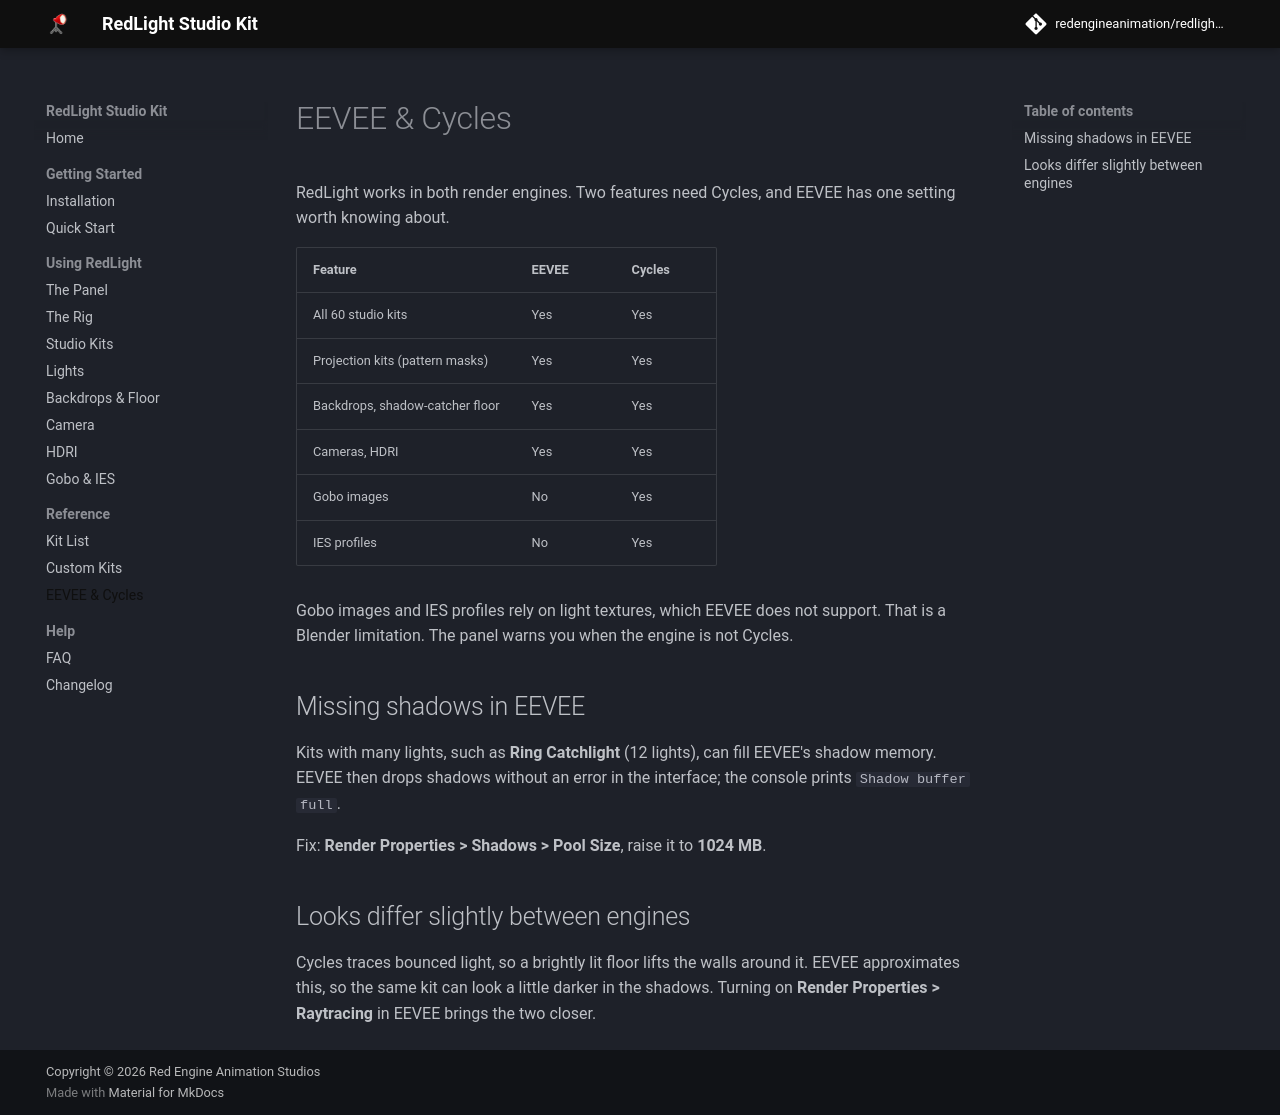

repository: redengineanimation/redlight-studio-kit · page: latest/render-engines/index.html · generator: mkdocs

# EEVEE & Cycles

RedLight works in both render engines. Two features need Cycles, and EEVEE
has one setting worth knowing about.

| Feature | EEVEE | Cycles |
|---|---|---|
| All 60 studio kits | Yes | Yes |
| Projection kits (pattern masks) | Yes | Yes |
| Backdrops, shadow-catcher floor | Yes | Yes |
| Cameras, HDRI | Yes | Yes |
| Gobo images | No | Yes |
| IES profiles | No | Yes |

Gobo images and IES profiles rely on light textures, which EEVEE does not
support. That is a Blender limitation. The panel warns you when the engine
is not Cycles.

## Missing shadows in EEVEE

Kits with many lights, such as **Ring Catchlight** (12 lights), can fill
EEVEE's shadow memory. EEVEE then drops shadows without an error in the
interface; the console prints `Shadow buffer full`.

Fix: **Render Properties > Shadows > Pool Size**, raise it to **1024 MB**.

## Looks differ slightly between engines

Cycles traces bounced light, so a brightly lit floor lifts the walls around
it. EEVEE approximates this, so the same kit can look a little darker in the
shadows. Turning on **Render Properties > Raytracing** in EEVEE brings the
two closer.
